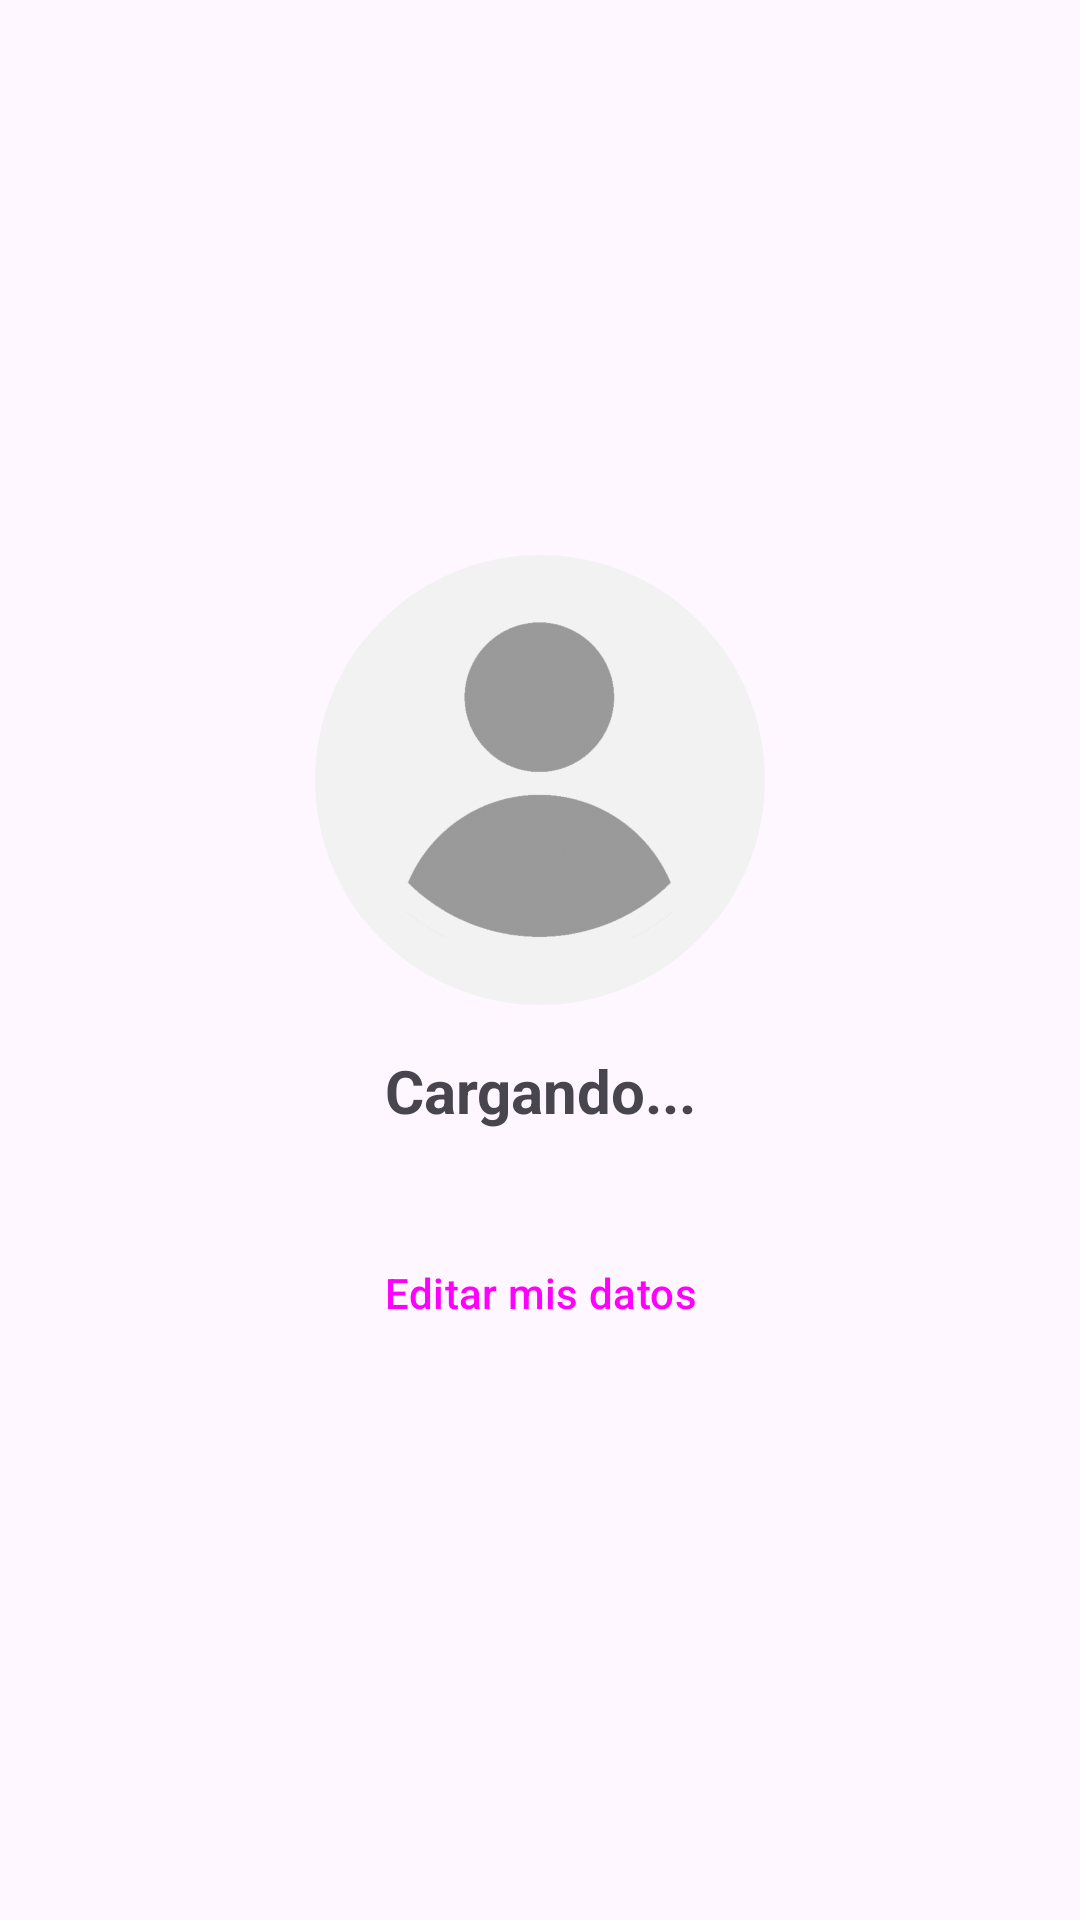

Layout XML and referenced resources for this Android screen:
<!-- AndroidManifest.xml: application theme Theme.SubirImagenes -->
<!-- res/layout/activity_home.xml -->
<?xml version="1.0" encoding="utf-8"?>
<LinearLayout xmlns:android="http://schemas.android.com/apk/res/android"
    xmlns:app="http://schemas.android.com/apk/res-auto"
    xmlns:tools="http://schemas.android.com/tools"
    android:layout_width="match_parent"
    android:layout_height="match_parent"
    android:orientation="vertical"
    android:layout_marginHorizontal="16dp"
    android:gravity="center"
    tools:context=".HomeActivity">

    <com.google.android.material.imageview.ShapeableImageView
        android:id="@+id/imgUser"
        android:layout_width="150dp"
        android:layout_height="150dp"
        android:layout_marginBottom="15dp"
        android:scaleType="centerCrop"
        app:shapeAppearanceOverlay="@style/CircleImage"
        android:src="@drawable/default_user" />

    <TextView
        android:id="@+id/tvNameUser"
        android:layout_width="match_parent"
        android:layout_height="wrap_content"
        android:textSize="20sp"
        android:textStyle="bold"
        android:textAlignment="center"
        android:layout_marginBottom="30dp"
        android:text="Cargando..." />

    <Button
        style="?attr/materialButtonOutlinedStyle"
        android:id="@+id/btnEditar"
        android:layout_width="wrap_content"
        android:layout_height="wrap_content"
        android:text="Editar mis datos" />

</LinearLayout>
<!-- resources referenced by this layout -->
<resources>
  <!-- drawable default_user: jpg bitmap (drawable-v24, 70899 bytes) -->
  <style name="CircleImage">
          <item name="cornerSize">50%</item>
      </style>
  <style name="Theme.SubirImagenes" parent="Theme.Material3.DayNight">
          
          <item name="colorPrimary">@color/purple_500</item>
          <item name="colorPrimaryVariant">@color/purple_700</item>
          <item name="colorOnPrimary">@color/white</item>
          
          <item name="colorSecondary">@color/teal_200</item>
          <item name="colorSecondaryVariant">@color/teal_700</item>
          <item name="colorOnSecondary">@color/black</item>
          
          <item name="android:statusBarColor" tools:targetApi="l">?attr/colorPrimaryVariant</item>
          
      </style>
  <!-- not gathered from this repository: default colours our renderer supplied (Android Studio template values) -->
  <color name="purple_500">#FF6200EE</color>
  <color name="purple_700">#FF3700B3</color>
  <color name="teal_200">#FF03DAC5</color>
  <color name="teal_700">#FF018786</color>
  <color name="black">#FF000000</color>
  <color name="white">#FFFFFFFF</color>
</resources>
